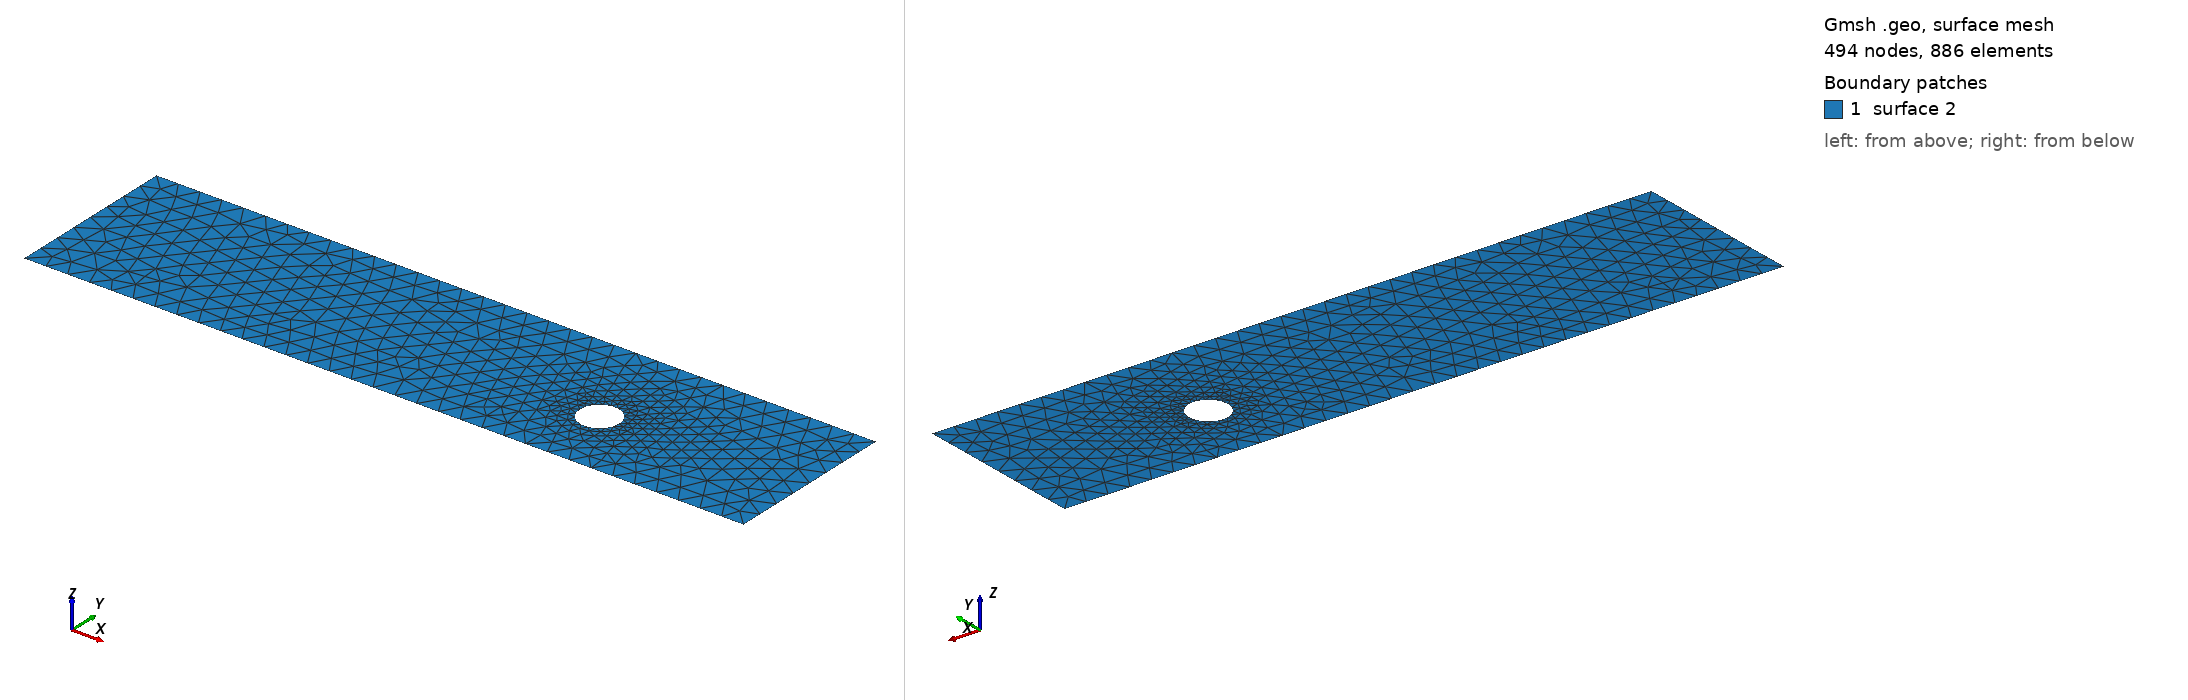

Gmsh geometry script, surface-meshed: 494 nodes, 886 surface elements. Boundary patches (legend numbers): 1 surface 2. Left view from above one corner, right view from below the opposite corner. The script declares no physical surfaces, so the legend lists its geometric surfaces. The drawing asked Gmsh for element sizes between 1% and 20% of the model's largest extent; the script's own settings can give other sizes.

=== cad_174.geo (drawn) ===
//+
SetFactory("OpenCASCADE");
//+
Point(1) = {0.398034, -3.242250, 0.000000, 1.000000};
//+
Point(2) = {32.894151, -3.242250, 0.000000, 1.000000};
//+
Point(3) = {32.894151, 4.541372, 0.000000, 1.000000};
//+
Point(4) = {0.398034, 4.541372, 0.000000, 1.000000};
//+
Line(1) = {4, 1};
//+
Line(2) = {1, 2};
//+
Line(3) = {2, 3};
//+
Line(4) = {3, 4};
//+
Curve Loop(1) = {1, 2, 3, 4};
//+
Point(6) = {24.793563, -0.007441, 0.000000, 0.088699};
//+
Point(5) = {23.906576, -0.007441, 0.000000, 0.088699};
//+
Point(7) = {23.463082, 0.760712, 0.000000, 0.088699};
//+
Point(8) = {23.463082, -0.775595, 0.000000, 0.088699};
//+
Ellipse(5) = {6, 5, 7, 7};
//+
Ellipse(6) = {7, 5, 8, 8};
//+
Ellipse(7) = {8, 5, 6, 6};
//+
Curve Loop(2) = {5, 6, 7};
//+
Plane Surface(2) = {1, 2};
//+
Physical Curve("INFLOW", 100) = {1};
//+
Physical Curve("OUTFLOW", 101) = {3};
//+
Physical Curve("WALL_BOUNDARY", 102) = {2, 4};
//+
Physical Curve("OBSTACLE", 103) = {5, 6, 7};
